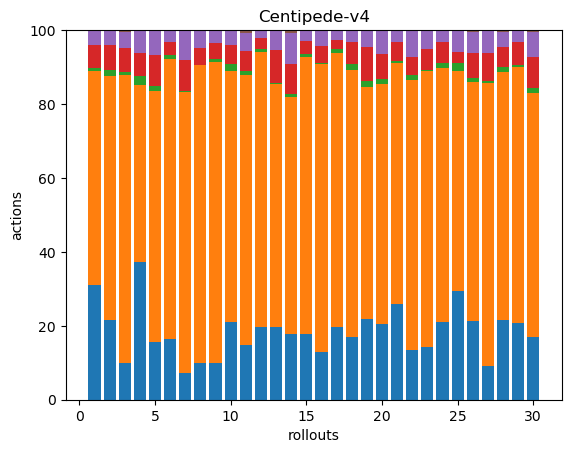

The data file committed next to this chart (first rows):
45, 84, 1, 9, 6, 0, 0, 0, 0, 0, 0, 0, 0, 0, 0, 0, 0, 0
42, 129, 3, 13, 8, 0, 0, 0, 0, 0, 0, 0, 0, 0, 0, 0, 0, 0
47, 366, 4, 30, 21, 2, 0, 0, 0, 0, 0, 0, 0, 0, 0, 0, 0, 0
48, 62, 3, 8, 8, 0, 0, 0, 0, 0, 0, 0, 0, 0, 0, 0, 0, 0
37, 161, 3, 20, 16, 0, 0, 0, 0, 0, 0, 0, 0, 0, 0, 0, 0, 0
53, 243, 3, 12, 10, 0, 0, 0, 0, 0, 0, 0, 0, 0, 0, 0, 0, 0
43, 449, 1, 49, 47, 1, 0, 0, 0, 0, 0, 0, 0, 0, 0, 0, 0, 0
42, 337, 1, 19, 20, 0, 0, 0, 0, 0, 0, 0, 0, 0, 0, 0, 0, 0
41, 335, 3, 18, 14, 0, 0, 0, 0, 0, 0, 0, 0, 0, 0, 0, 0, 0
46, 148, 4, 11, 9, 0, 0, 0, 0, 0, 0, 0, 0, 0, 0, 0, 0, 0
42, 209, 3, 16, 14, 2, 0, 0, 0, 0, 0, 0, 0, 0, 0, 0, 0, 0
68, 258, 3, 11, 6, 1, 0, 0, 0, 0, 0, 0, 0, 0, 0, 0, 0, 0
54, 180, 1, 24, 14, 1, 0, 0, 0, 0, 0, 0, 0, 0, 0, 0, 0, 0
48, 173, 2, 22, 23, 2, 0, 0, 0, 0, 0, 0, 0, 0, 0, 0, 0, 0
66, 277, 3, 13, 11, 0, 0, 0, 0, 0, 0, 0, 0, 0, 0, 0, 0, 0
46, 275, 1, 16, 15, 0, 0, 0, 0, 0, 0, 0, 0, 0, 0, 0, 0, 0
58, 218, 3, 7, 7, 1, 0, 0, 0, 0, 0, 0, 0, 0, 0, 0, 0, 0
46, 196, 4, 16, 9, 0, 0, 0, 0, 0, 0, 0, 0, 0, 0, 0, 0, 0
43, 123, 3, 18, 9, 0, 0, 0, 0, 0, 0, 0, 0, 0, 0, 0, 0, 0
42, 132, 3, 14, 13, 0, 0, 0, 0, 0, 0, 0, 0, 0, 0, 0, 0, 0
50, 127, 1, 10, 6, 0, 0, 0, 0, 0, 0, 0, 0, 0, 0, 0, 0, 0
39, 213, 4, 14, 20, 1, 0, 0, 0, 0, 0, 0, 0, 0, 0, 0, 0, 0
40, 207, 1, 16, 14, 0, 0, 0, 0, 0, 0, 0, 0, 0, 0, 0, 0, 0
45, 148, 3, 12, 7, 0, 0, 0, 0, 0, 0, 0, 0, 0, 0, 0, 0, 0
40, 81, 3, 4, 8, 0, 0, 0, 0, 0, 0, 0, 0, 0, 0, 0, 0, 0
41, 124, 2, 13, 11, 1, 0, 0, 0, 0, 0, 0, 0, 0, 0, 0, 0, 0
41, 339, 3, 33, 27, 1, 0, 0, 0, 0, 0, 0, 0, 0, 0, 0, 0, 0
46, 143, 3, 11, 9, 1, 0, 0, 0, 0, 0, 0, 0, 0, 0, 0, 0, 0
52, 175, 1, 16, 8, 0, 0, 0, 0, 0, 0, 0, 0, 0, 0, 0, 0, 0
37, 143, 3, 18, 15, 1, 0, 0, 0, 0, 0, 0, 0, 0, 0, 0, 0, 0
